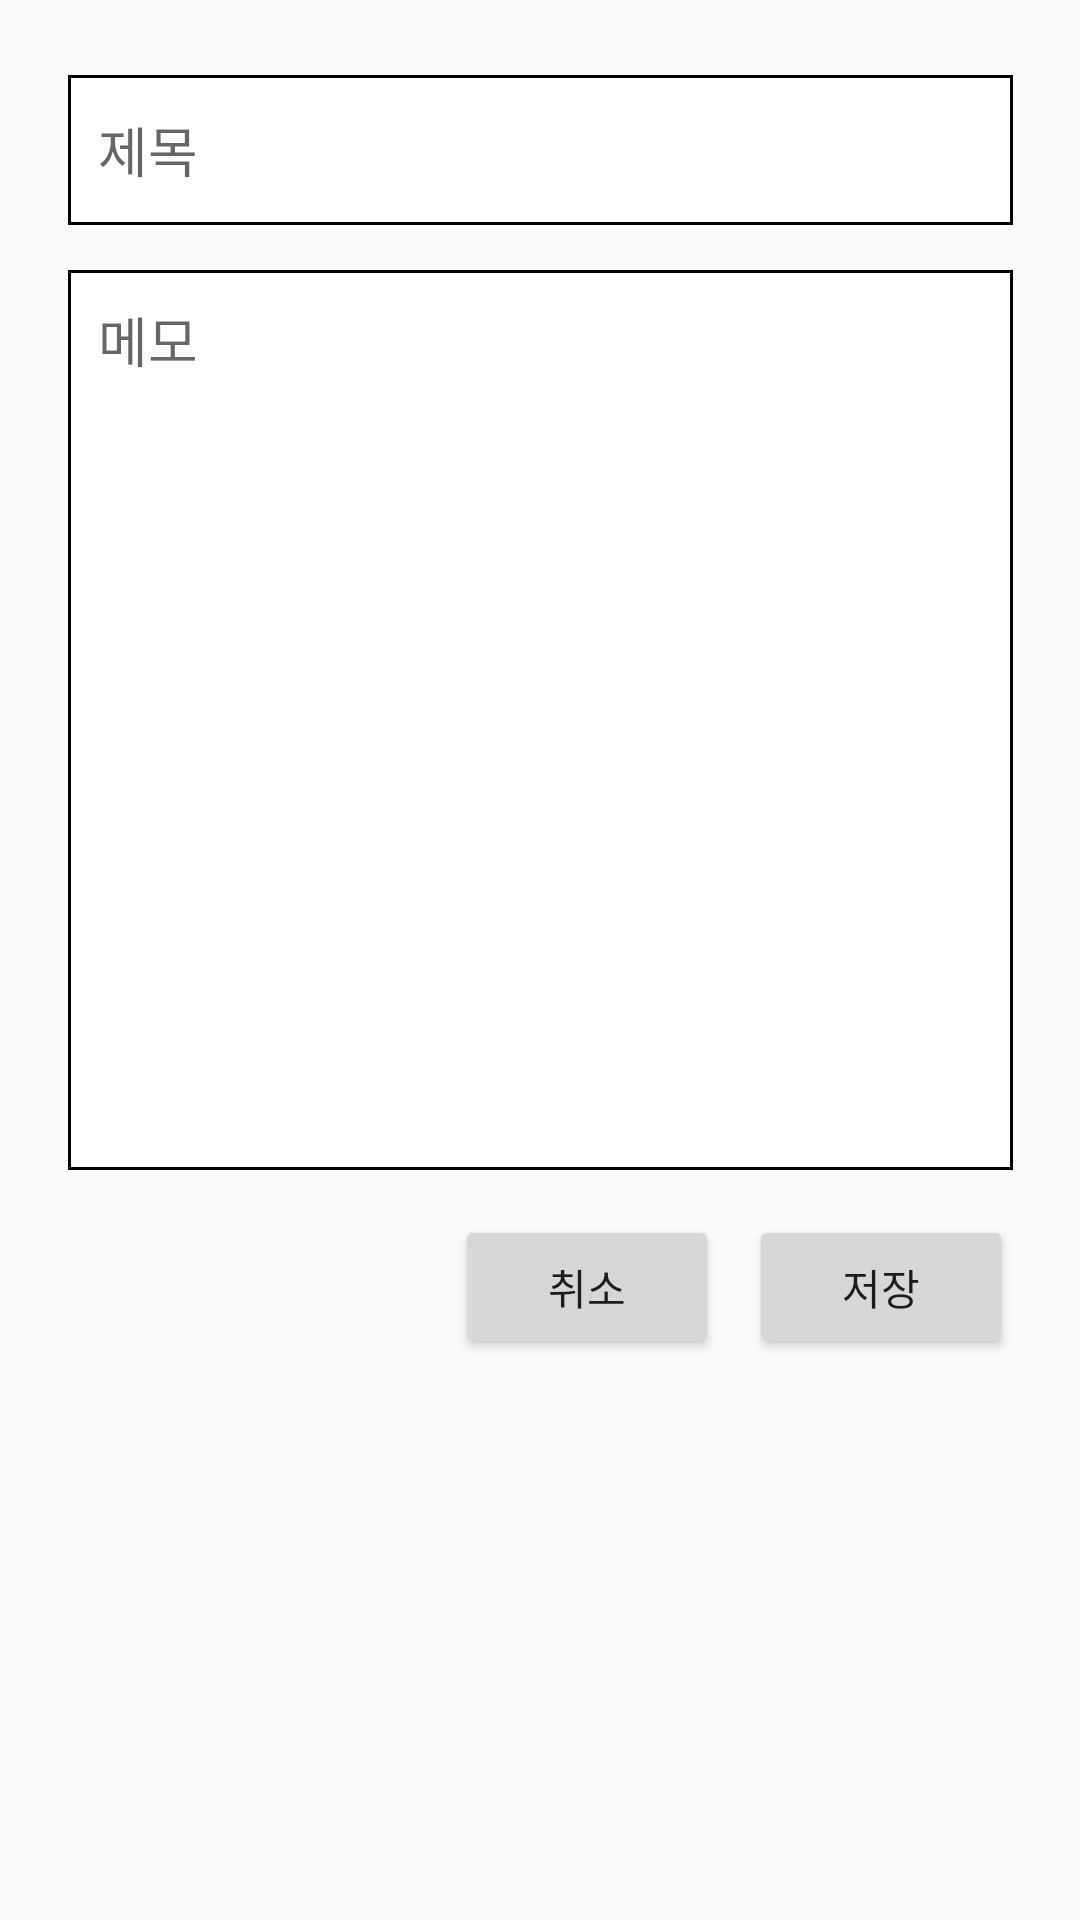

Android layout source for this screen:
<!-- AndroidManifest.xml: application theme Theme.Memo -->
<!-- res/layout/write_memo_dialog.xml -->
<?xml version="1.0" encoding="utf-8"?>
<androidx.constraintlayout.widget.ConstraintLayout
    xmlns:android="http://schemas.android.com/apk/res/android"
    xmlns:app="http://schemas.android.com/apk/res-auto"
    xmlns:tools="http://schemas.android.com/tools"
    android:layout_width="match_parent"
    android:layout_height="wrap_content"
    android:paddingBottom="20dp">

    <EditText
        android:id="@+id/wmd_title_editText"
        android:layout_width="wrap_content"
        android:layout_height="50dp"
        android:ems="15"
        android:inputType="textPersonName"
        android:background="@drawable/rectangle_border_background"
        android:padding="10dp"
        android:hint="제목"
        app:layout_constraintEnd_toEndOf="parent"
        app:layout_constraintStart_toStartOf="parent"
        app:layout_constraintTop_toTopOf="parent"
        android:layout_marginTop="25dp"/>

    <EditText
        android:id="@+id/wmd_content_editText"
        android:layout_width="wrap_content"
        android:layout_height="300dp"
        android:background="@drawable/rectangle_border_background"
        android:padding="10dp"
        android:ems="15"
        android:hint="메모"
        android:gravity="start|top"
        android:inputType="textMultiLine"
        app:layout_constraintEnd_toEndOf="parent"
        app:layout_constraintStart_toStartOf="parent"
        app:layout_constraintTop_toBottomOf="@+id/wmd_title_editText"
        android:layout_marginTop="15dp"/>

    <Button
        android:id="@+id/wmd_save_button"
        android:layout_width="wrap_content"
        android:layout_height="wrap_content"
        android:text="저장"
        android:layout_marginTop="15dp"
        app:layout_constraintEnd_toEndOf="@+id/wmd_content_editText"
        app:layout_constraintTop_toBottomOf="@+id/wmd_content_editText" />

    <Button
        android:id="@+id/wmd_cancel_button"
        android:layout_width="wrap_content"
        android:layout_height="wrap_content"
        android:text="취소"
        android:layout_marginRight="10dp"
        app:layout_constraintEnd_toStartOf="@+id/wmd_save_button"
        app:layout_constraintTop_toTopOf="@+id/wmd_save_button" />

</androidx.constraintlayout.widget.ConstraintLayout>
<!-- resources referenced by this layout -->
<resources>
  <!-- drawable rectangle_border_background (drawable) -->
  <?xml version="1.0" encoding="utf-8"?>
  <shape
      xmlns:android="http://schemas.android.com/apk/res/android"
      android:shape="rectangle">
  
      <solid android:color="@color/white"></solid>
  
      <stroke
          android:color="@color/black"
          android:width="1dp"></stroke>
  
  </shape>
  <style name="Theme.Memo" parent="Theme.AppCompat.Light">
          
          <item name="colorPrimary">@color/purple_500</item>
          <item name="colorPrimaryVariant">@color/purple_700</item>
          <item name="colorOnPrimary">@color/white</item>
          
          <item name="colorSecondary">@color/teal_200</item>
          <item name="colorSecondaryVariant">@color/teal_700</item>
          <item name="colorOnSecondary">@color/black</item>
          
          <item name="android:statusBarColor">?attr/colorPrimaryVariant</item>
          
          <item name="android:windowFullscreen">true</item>
          <item name="windowNoTitle">true</item>
      </style>
  <!-- not gathered from this repository: default colours our renderer supplied (Android Studio template values) -->
  <color name="purple_500">#FF6200EE</color>
  <color name="purple_700">#FF3700B3</color>
  <color name="teal_200">#FF03DAC5</color>
  <color name="teal_700">#FF018786</color>
  <color name="black">#FF000000</color>
  <color name="white">#FFFFFFFF</color>
</resources>
